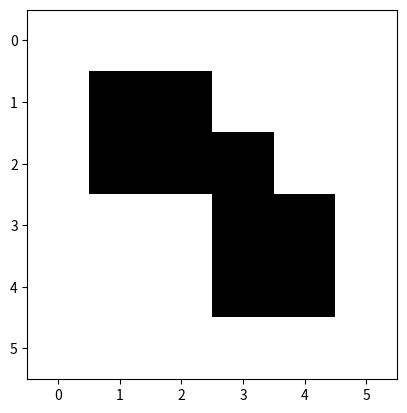

The script that saved this image:
import numpy as np
import matplotlib.pyplot as plt

universe = np.zeros((6, 6))

beacon = [[1, 1, 0, 0],
          [1, 1, 1, 0],
          [0, 0, 1, 1],
          [0, 0, 1, 1]]
universe[1:5, 1:5] = beacon


plt.imshow(universe, cmap='binary')
plt.show()